Run: headless pygame with SDL's dummy video driver; simulated clock (each Clock.tick advances the game by its frame time, no real sleeping); random seed 0; keys injected as events and as key.get_pressed() state; mouse plan: one left click at the window centre at the start of phase 2, then a move to the lower-right quarter at the start of phase 3.
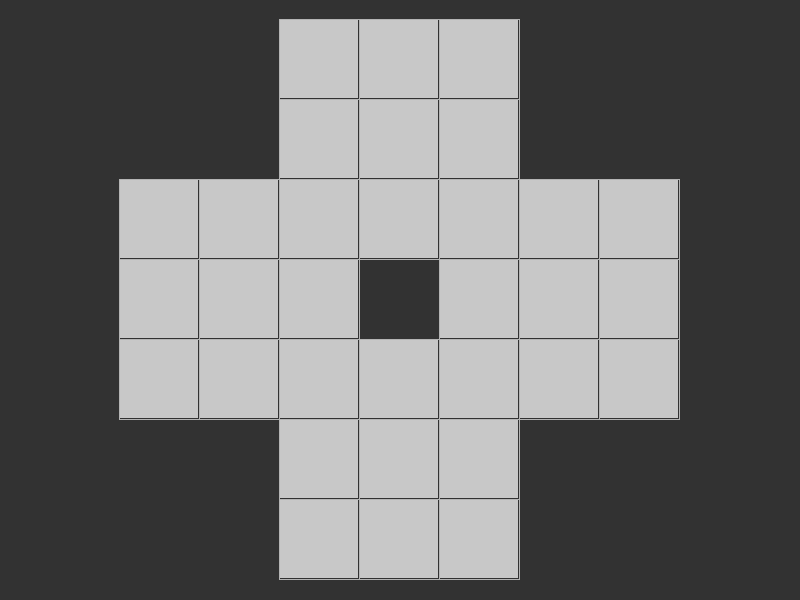
Frame 1 of 4 · flips 1–60 · no input
Frame 2 of 4 · flips 61–180 · clicked the window centre · tapped SPACE, RETURN · held RIGHT (→), D · screen unchanged from frame 1, image omitted
Frame 3 of 4 · flips 181–300 · moved the mouse to the lower-right quarter · held DOWN (↓), S · screen unchanged from frame 2, image omitted
Frame 4 of 4 · flips 301–420 · held LEFT (←), A, UP (↑), W · screen unchanged from frame 3, image omitted

The pygame program that drew these frames:

import os
import pygame
from pygame.locals import *

SCREEN_WIDTH = 800
SCREEN_HEIGHT = 600
PLAY_SCREEN_WIDTH = SCREEN_WIDTH - 239
PLAY_SCREEN_HEIGHT = SCREEN_HEIGHT - 39
PLAY_SCREEN_POSITION = ((SCREEN_WIDTH-PLAY_SCREEN_WIDTH)/2, (SCREEN_HEIGHT-PLAY_SCREEN_HEIGHT)/2)
SQUARE_SIZE = 78
BOX_SIZE = SQUARE_SIZE+2
BACKGROUND_COLOR = (50, 50, 50)
PIECE_COLOR = (200,200,200)

AMOUNT_OF_LINES = 7
AMOUNT_OF_COLLUMNS = 7


class Piece():
    def __init__(self, ppx, ppy, gb, index):
        self.rect = pygame.Surface((SQUARE_SIZE,SQUARE_SIZE)).get_rect(topleft=(ppx,ppy))
        self.gb = gb
        self.surface = self.gb.subsurface(self.rect)
        self.surface.fill((200,200,200))
        self.active = True
        self.index = index

    def change_bool(self):
        if (self.active == True):
            self.surface.fill((BACKGROUND_COLOR))
            self.active = False
        else:
            self.surface.fill(PIECE_COLOR)
            self.active = True
    
    def click(self, pos, list, state):
        if (self.rect.collidepoint(pos)):
           if self.active == True:
            if state[0] == True:
                return [self.verify_neighboors(list), self.index]
           if state[0] == False:
                self.change_neighboors(list, state)
                return True
    
    def change_neighboors(self, list, state):
        li, lc = self.index
        if state[1][0][0] == True:
            if state[1][1][1] == lc-2 and state[1][1][0] == li:
                self.change_bool()
                list[li][lc-1].change_bool()
                list[li][lc-2].change_bool()
        if state[1][0][1] == True:
            if state[1][1][1] == lc+2 and state[1][1][0] == li:
                self.change_bool()
                list[li][lc+1].change_bool()
                list[li][lc+2].change_bool()
        if state[1][0][2] == True :
            if state[1][1][0] == li+2 and state[1][1][1] == lc:
                self.change_bool()
                list[li+1][lc].change_bool()
                list[li+2][lc].change_bool()
        if state[1][0][3] == True:
            if state[1][1][0] == li-2 and state[1][1][1] == lc:
                self.change_bool()
                list[li-2][lc].change_bool()
                list[li-1][lc].change_bool()
        #reset colors
        for line in list:
            for piece in line:
                if piece == None:
                    continue
                piece.selectable(False)
            
    def verify_neighboors(self, list):
        pp = [False,False,False,False]
        li, lc = self.index
        #verificação pela direita
        if lc+2 <=6:
            if (list[li][lc+1] != None and list[li][lc+2] != None):
                if (list[li][lc+2].active == False):
                    if (list[li][lc+1].active == True):
                        list[li][lc+2].selectable(True)
                        pp[0] = True
        #verificação pela esquerda
        if lc-2 >= 0:
            if (list[li][lc-1] != None and list[li][lc-2] != None):
                if (list[li][lc-2].active == False):
                    if (list[li][lc-1].active == True):
                        list[li][lc-2].selectable(True)
                        pp[1] = True
        #verificação por cima
        if li-2 >= 0:
            if (list[li-1][lc] != None and list[li-2][lc] != None):
                if (list[li-2][lc].active == False):
                    if (list[li-1][lc].active == True):
                        list[li-2][lc].selectable(True)
                        pp[2] = True
        #verificação por baixo
        if li+2 <= 6:
            if (list[li+1][lc] != None and list[li+2][lc] != None):
                if (list[li+2][lc].active == False):
                    if (list[li+1][lc].active == True):
                        list[li+2][lc].selectable(True)
                        pp[3] = True
        return pp
    
    def selectable(self, make_selectable):
        if make_selectable == True:
            self.surface.fill((0,200,0))
        else:
            if self.active == True:
                self.surface.fill(PIECE_COLOR)
            else:
                self.surface.fill(BACKGROUND_COLOR)
        

        

def main():
    # Fazendo a Tela e inicializando o Relógio
    pygame.init()
    pygame.font.init()
    screen = pygame.display.set_mode((SCREEN_WIDTH, SCREEN_HEIGHT))
    pygame.display.set_caption('Resta Um')
    clock = pygame.time.Clock()
    num_of_cycles = 0

    background = pygame.Surface(screen.get_size())
    background = background.convert()
    background.fill(BACKGROUND_COLOR)
    game_box = background.subsurface((PLAY_SCREEN_POSITION),
                                     (PLAY_SCREEN_WIDTH,PLAY_SCREEN_HEIGHT))
    draw_horizontal_lines(game_box)
    draw_vertical_lines(game_box)
    l_list = populate_list(game_box)
    l_list[3][3].change_bool()
    game_state = [True, []]
    

    while True:
        clock.tick(60)
        for event in pygame.event.get():
            if event.type == QUIT:
                return
            if event.type == KEYDOWN:
                if event.key == K_r:
                    for line in l_list:
                        for piece in line:
                            if piece == None:
                                continue
                            if piece.active == False:
                                piece.change_bool()
                            l_list[3][3].change_bool()
            if event.type == MOUSEBUTTONDOWN:
                px, py = event.pos
                apx, apy = PLAY_SCREEN_POSITION
                if game_box.get_rect(topleft = PLAY_SCREEN_POSITION).collidepoint(px,py):
                    for line in l_list:
                        if line == None:
                                continue
                        for collumn in line:
                            if collumn == None:
                                continue
                            if game_state[0] == True:
                                if(collumn.click((px-apx,py-apy), l_list, game_state) != None):
                                    t_list = collumn.click((px-apx,py-apy), l_list, game_state)
                                    if t_list[0].count(True) >= 1:
                                        game_state[0] = False
                                        game_state[1] = t_list
                                        continue
                            if game_state[0] == False:
                                if(collumn.click((px-apx,py-apy), l_list, game_state) != None):
                                    collumn.click((px-apx,py-apy), l_list, game_state) 
                                    game_state[0] = collumn.click((px-apx,py-apy), l_list, game_state) 
                                


        screen.blit(background, (0, 0))
        pygame.display.flip()

def draw_horizontal_lines(background):
     width_incre = 0
     while width_incre <= PLAY_SCREEN_WIDTH:
        if (width_incre < PLAY_SCREEN_WIDTH//7*2 or width_incre > PLAY_SCREEN_WIDTH//7*5):
            pygame.draw.lines(background, (180, 180, 180), True,
                          ((width_incre,PLAY_SCREEN_HEIGHT//7*2),
                           (width_incre, PLAY_SCREEN_HEIGHT//7*5)))
        else:
            pygame.draw.lines(background, (180, 180, 180), True,
                          ((width_incre,0),
                           (width_incre, PLAY_SCREEN_HEIGHT)))
        width_incre += BOX_SIZE

def draw_vertical_lines(background):
    height_incre = 0
    while height_incre <= PLAY_SCREEN_HEIGHT:
        if (height_incre < PLAY_SCREEN_HEIGHT//7*2 or height_incre > PLAY_SCREEN_HEIGHT//7*5):
            pygame.draw.lines(background, (180, 180, 180), True,
                            ((PLAY_SCREEN_WIDTH//7*2, height_incre),
                            (PLAY_SCREEN_WIDTH//7*5, height_incre)))
        else:
            pygame.draw.lines(background, (180, 180, 180), True,
                            ((0, height_incre),
                            (PLAY_SCREEN_WIDTH, height_incre)))
        height_incre += BOX_SIZE

def populate_list(background):
    px, py = 1, 1
    l_list = []
    c_list = []
    for line in range(AMOUNT_OF_LINES):
        for unid in range(AMOUNT_OF_COLLUMNS):
            if (py > PLAY_SCREEN_HEIGHT//7*2 and py < PLAY_SCREEN_HEIGHT//7*5):
                piece = Piece(px, py, background,(line, unid))
            else:
                if (px > PLAY_SCREEN_WIDTH//7*2 and px < PLAY_SCREEN_WIDTH//7*5):
                    piece = Piece(px, py, background, (line, unid))
                else:
                    if px <= PLAY_SCREEN_WIDTH:
                        px += BOX_SIZE
                    c_list.append(None)
                    continue
            c_list.append(piece)
            if px <= PLAY_SCREEN_WIDTH:
                px += BOX_SIZE
        else:
            l_list.append(c_list)
            c_list = []
        px = 1
        py += BOX_SIZE
    return l_list

if __name__ == '__main__':
    os.environ['PYGAME_HIDE_SUPPORT_PROMPT'] = "hide"
    main()
